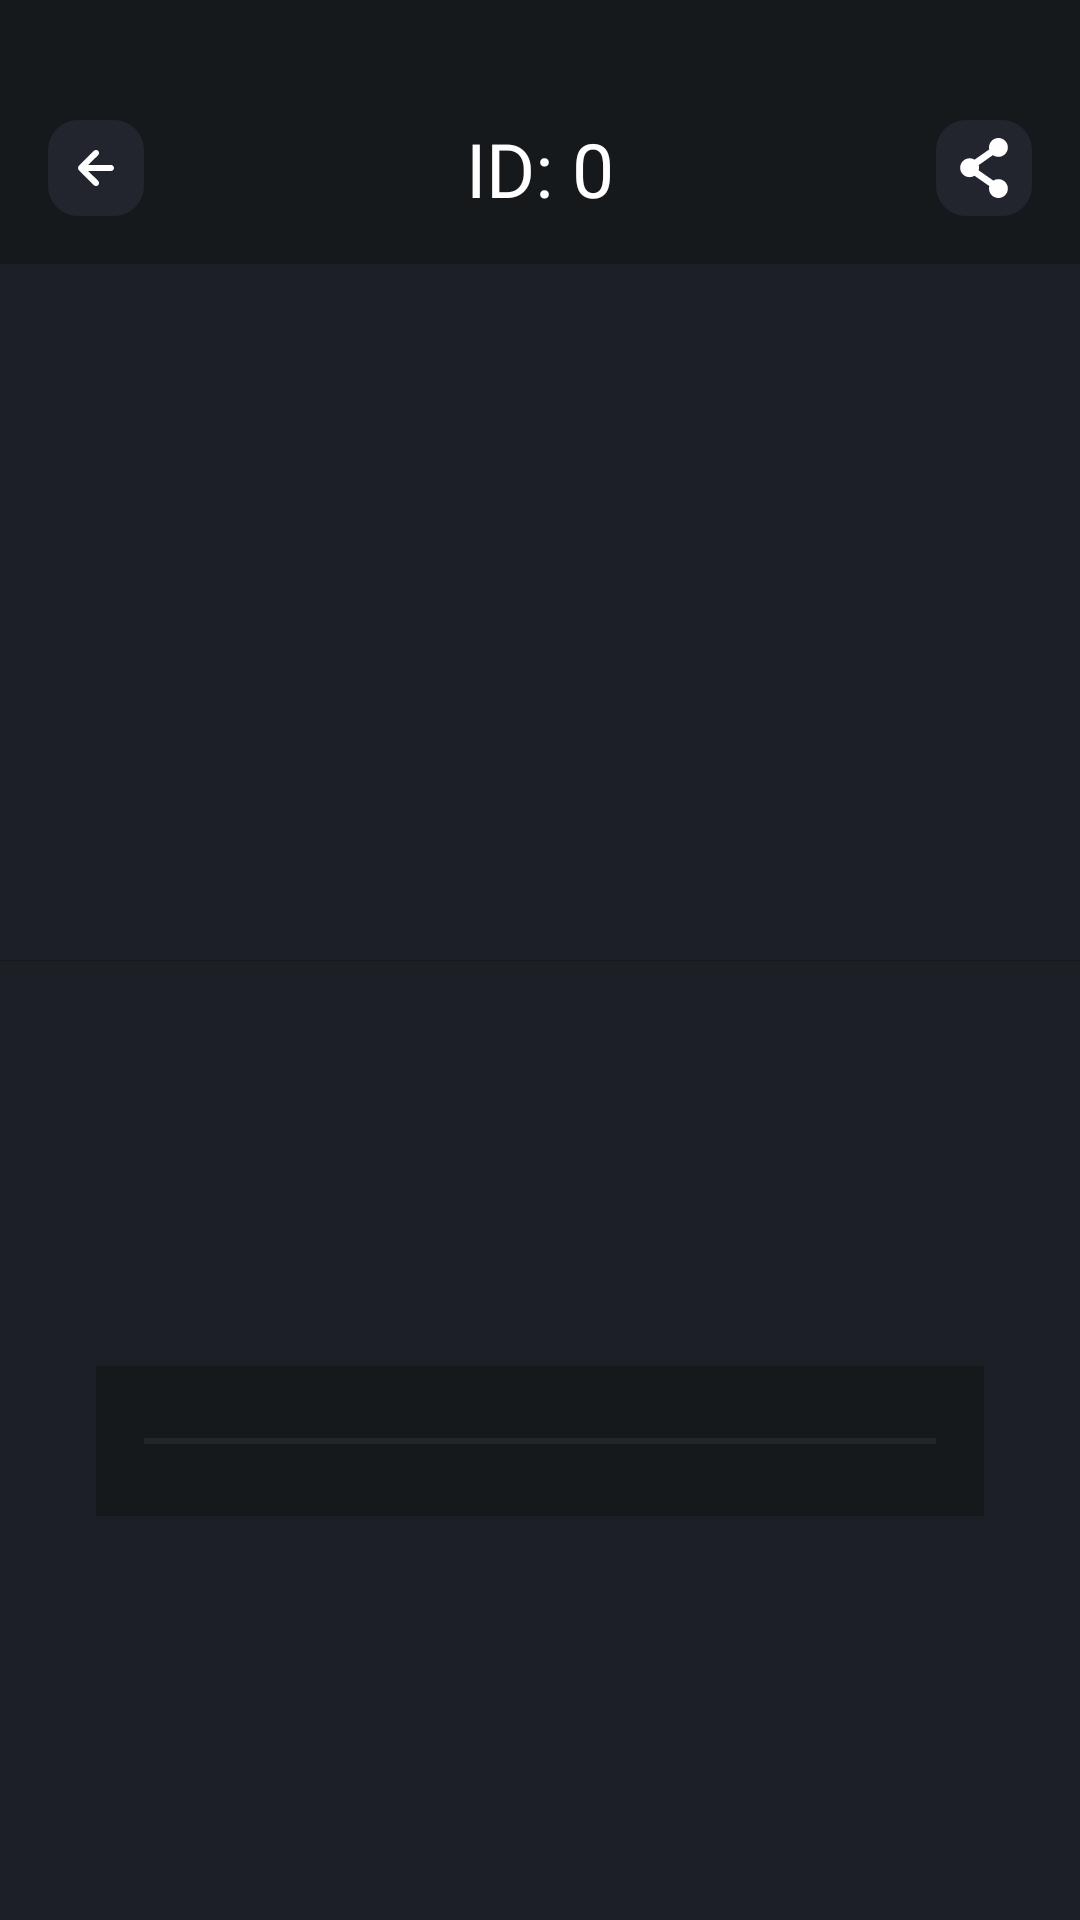

Layout XML and referenced resources for this Android screen:
<!-- AndroidManifest.xml: application theme Theme.PicsumApp -->
<!-- res/layout/fragment_image.xml -->
<?xml version="1.0" encoding="utf-8"?>
<androidx.constraintlayout.widget.ConstraintLayout xmlns:android="http://schemas.android.com/apk/res/android"
    xmlns:tools="http://schemas.android.com/tools"
    android:layout_width="match_parent"
    android:layout_height="match_parent"
    xmlns:app="http://schemas.android.com/apk/res-auto"
    android:background="@color/dark_blue"
    tools:context=".ui.imageViewer.ImageFragment">

    <include
        android:id="@+id/toolbar"
        layout="@layout/toolbar"
        android:layout_width="match_parent"
        android:layout_height="wrap_content"
        app:layout_constraintTop_toTopOf="parent"/>

    <ImageView
        android:id="@+id/ivImage"
        android:layout_width="match_parent"
        android:layout_height="wrap_content"
        android:scaleType="matrix"
        android:src="@color/black_main"
        app:layout_constraintBottom_toBottomOf="parent"
        app:layout_constraintEnd_toEndOf="parent"
        app:layout_constraintStart_toStartOf="parent"
        app:layout_constraintTop_toTopOf="parent"
        tools:layout_height="400dp" />

    <SeekBar
        android:id="@+id/SeekBarScaleFactor"
        android:layout_width="match_parent"
        android:layout_height="50dp"
        android:layout_marginHorizontal="32dp"
        android:background="@color/black_main"
        android:thumb="@drawable/ic_zoom"
        android:thumbTint="@color/blue_pressed"
        app:layout_constraintBottom_toBottomOf="parent"
        app:layout_constraintEnd_toEndOf="parent"
        app:layout_constraintStart_toStartOf="parent"
        app:layout_constraintTop_toBottomOf="@+id/ivImage"
        tools:max="300"
        tools:min="50"
        tools:progress="100" />

</androidx.constraintlayout.widget.ConstraintLayout>
<!-- res/layout/toolbar.xml (included above) -->
<?xml version="1.0" encoding="utf-8"?>
<androidx.constraintlayout.widget.ConstraintLayout xmlns:android="http://schemas.android.com/apk/res/android"
    android:layout_width="match_parent"
    android:layout_height="wrap_content"
    xmlns:app="http://schemas.android.com/apk/res-auto"
    xmlns:tools="http://schemas.android.com/tools"
    android:background="@color/black_main">

    <ImageView
        android:id="@+id/ivBack"
        android:layout_width="wrap_content"
        android:layout_height="wrap_content"
        app:layout_constraintStart_toStartOf="parent"
        app:layout_constraintTop_toTopOf="parent"
        android:padding="16dp"
        android:layout_marginTop="24dp"
        android:src="@drawable/ic_arrow_back" />

    <ImageView
        android:id="@+id/ivShareImageLink"
        android:layout_width="wrap_content"
        android:layout_height="wrap_content"
        app:layout_constraintEnd_toEndOf="parent"
        app:layout_constraintTop_toTopOf="parent"
        android:padding="16dp"
        android:layout_marginTop="24dp"
        android:src="@drawable/ic_share_toolbar" />

    <TextView
        android:id="@+id/tvToolbarHeading"
        android:layout_width="wrap_content"
        android:layout_height="wrap_content"
        android:fontFamily="@font/ubuntu_bold"
        android:textColor="@color/white"
        android:textSize="25sp"
        android:textAlignment="center"
        app:layout_constraintBottom_toBottomOf="@id/ivBack"
        app:layout_constraintEnd_toEndOf="parent"
        app:layout_constraintStart_toStartOf="parent"
        app:layout_constraintTop_toTopOf="@id/ivBack"
        tools:text="ID: 0" />

</androidx.constraintlayout.widget.ConstraintLayout>
<!-- resources referenced by this layout -->
<resources>
  <color name="black_main">#15191C</color>
  <color name="blue_pressed">#3f55b1</color>
  <color name="dark_blue">#1C1F26</color>
  <color name="white">#FFFFFFFF</color>
  <!-- drawable ic_arrow_back (drawable) -->
  <vector xmlns:android="http://schemas.android.com/apk/res/android"
      android:width="32dp"
      android:height="32dp"
      android:viewportWidth="32"
      android:viewportHeight="32">
    <path
        android:pathData="M10,0L22,0A10,10 0,0 1,32 10L32,22A10,10 0,0 1,22 32L10,32A10,10 0,0 1,0 22L0,10A10,10 0,0 1,10 0z"
        android:fillColor="#22252E"/>
    <path
        android:pathData="M21.001,15H13.411L16.711,11.71C16.899,11.522 17.005,11.267 17.005,11C17.005,10.734 16.899,10.479 16.711,10.29C16.523,10.102 16.267,9.996 16.001,9.996C15.735,9.996 15.479,10.102 15.291,10.29L10.291,15.29C10.2,15.385 10.128,15.497 10.081,15.62C9.981,15.864 9.981,16.137 10.081,16.38C10.128,16.503 10.2,16.615 10.291,16.71L15.291,21.71C15.384,21.804 15.494,21.878 15.616,21.929C15.738,21.98 15.869,22.006 16.001,22.006C16.133,22.006 16.264,21.98 16.385,21.929C16.507,21.878 16.618,21.804 16.711,21.71C16.805,21.617 16.879,21.507 16.93,21.385C16.98,21.263 17.007,21.132 17.007,21C17.007,20.868 16.98,20.737 16.93,20.616C16.879,20.494 16.805,20.383 16.711,20.29L13.411,17H21.001C21.266,17 21.52,16.895 21.708,16.707C21.896,16.52 22.001,16.265 22.001,16C22.001,15.735 21.896,15.481 21.708,15.293C21.52,15.106 21.266,15 21.001,15Z"
        android:fillColor="#ffffff"/>
  </vector>
  <!-- drawable ic_share_toolbar (drawable) -->
  <vector xmlns:android="http://schemas.android.com/apk/res/android"
      android:width="32dp"
      android:height="32dp"
      android:viewportWidth="32"
      android:viewportHeight="32">
    <path
        android:pathData="M10,0L22,0A10,10 0,0 1,32 10L32,22A10,10 0,0 1,22 32L10,32A10,10 0,0 1,0 22L0,10A10,10 0,0 1,10 0z"
        android:fillColor="#22252E"/>
    <group>
      <clip-path
          android:pathData="M6,6h20v20h-20z"/>
      <path
          android:pathData="M20.809,19.716C20.189,19.716 19.612,19.896 19.125,20.206L14.211,16.776C14.29,16.5 14.333,16.21 14.333,15.909C14.333,15.608 14.29,15.318 14.211,15.042L18.992,11.704C19.505,12.069 20.132,12.284 20.809,12.284C22.544,12.284 23.951,10.877 23.951,9.142C23.951,7.407 22.544,6 20.809,6C19.074,6 17.667,7.407 17.667,9.142C17.667,9.371 17.692,9.594 17.739,9.809L12.836,13.232C12.358,12.938 11.794,12.767 11.191,12.767C9.456,12.767 8.049,14.174 8.049,15.909C8.049,17.644 9.456,19.051 11.191,19.051C11.794,19.051 12.358,18.881 12.836,18.586L17.777,22.035C17.706,22.298 17.667,22.573 17.667,22.858C17.667,24.593 19.074,26 20.809,26C22.544,26 23.951,24.593 23.951,22.858C23.951,21.123 22.544,19.716 20.809,19.716Z"
          android:fillColor="#ffffff"/>
    </group>
  </vector>
  <style name="Theme.PicsumApp" parent="Base.Theme.PicsumApp" />
  <style name="Base.Theme.PicsumApp" parent="Theme.Material3.DayNight.NoActionBar">
          
          
      </style>
</resources>
